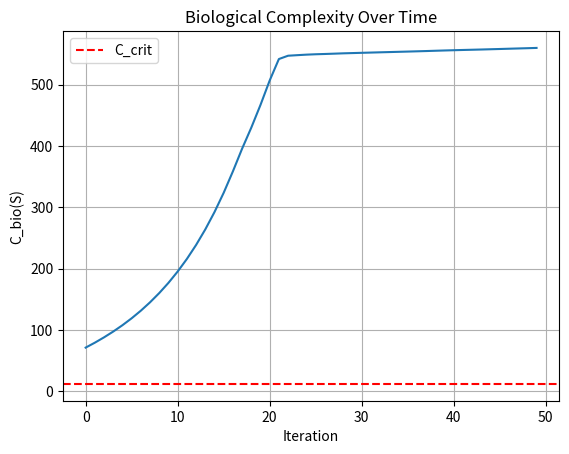

Python code for this plot:
import numpy as np
import networkx as nx
import matplotlib.pyplot as plt

# --- Parameters ---
np.random.seed(42)
N = 50              # number of nodes
T = 50              # time steps
C_crit = 12.0       # biological threshold
lambda_decay = 0.85 # decay factor for weakly connected nodes

# --- Create clustered graph ---
G = nx.powerlaw_cluster_graph(N, 3, 0.4)

# --- Initialize differentiation parameters ---
d = {n: np.random.uniform(0.8, 1.2) for n in G.nodes}
tau = {n: np.random.uniform(0.1, 0.3) for n in G.nodes}
sigma = {n: np.random.uniform(0.05, 0.15) for n in G.nodes}

# --- Biological complexity function ---
def C_bio():
    return sum(d[n] + tau[n] + sigma[n] for n in G.nodes)

# --- Local neighborhood within radius ---
def get_local_neighborhood(G, node, radius=2):
    return nx.ego_graph(G, node, radius=radius).nodes

# --- Differentiation dynamics ---
def differentiate():
    for n in G.nodes:
        neighborhood = get_local_neighborhood(G, n, radius=2)
        neighborhood = [m for m in neighborhood if m != n]
        if not neighborhood:
            continue

        local_C = np.mean([d[m] + tau[m] + sigma[m] for m in neighborhood])
        current_C = d[n] + tau[n] + sigma[n]

        d[n] += 0.1 * np.mean([d[m] for m in neighborhood])
        tau[n] += 0.05 * np.mean([abs(tau[n] - tau[m]) < 0.1 for m in neighborhood])
        sigma[n] += 0.01 * np.std([d[m] for m in neighborhood])

        if current_C > local_C + 0.1:
            d[n] *= 1.05
            tau[n] *= 1.05
            sigma[n] *= 1.03

        if G.degree[n] < 3:
            d[n] *= lambda_decay
            tau[n] *= lambda_decay
            sigma[n] *= lambda_decay

        d[n] = min(d[n], 10.0)
        tau[n] = min(tau[n], 1.0)
        sigma[n] = min(sigma[n], 1.0)

# --- Simulation ---
C_vals = []
for t in range(T):
    differentiate()
    C_vals.append(C_bio())

# --- SDI detection ---
def find_sdi_candidates():
    candidates = []
    for comp in nx.connected_components(G):
        if len(comp) >= 4:
            subgraph = G.subgraph(comp)
            total = sum(d[n] + tau[n] + sigma[n] for n in subgraph.nodes)
            avg_d = np.mean([d[n] for n in subgraph.nodes])
            if total > C_crit and all(subgraph.degree[n] > 2 for n in subgraph) and avg_d > 2.5:
                candidates.append(list(comp))
    return candidates

SDIs = find_sdi_candidates()

# --- Output ---
print(f"Final biological complexity C_bio = {C_vals[-1]:.2f}")
print(f"Number of SDI candidates: {len(SDIs)}")
if SDIs:
    print(f"First SDI found (size {len(SDIs[0])}): {SDIs[0]}")

# --- Plot ---
plt.plot(C_vals)
plt.axhline(C_crit, color='r', linestyle='--', label='C_crit')
plt.title("Biological Complexity Over Time")
plt.xlabel("Iteration")
plt.ylabel("C_bio(S)")
plt.legend()
plt.grid()
plt.show()
